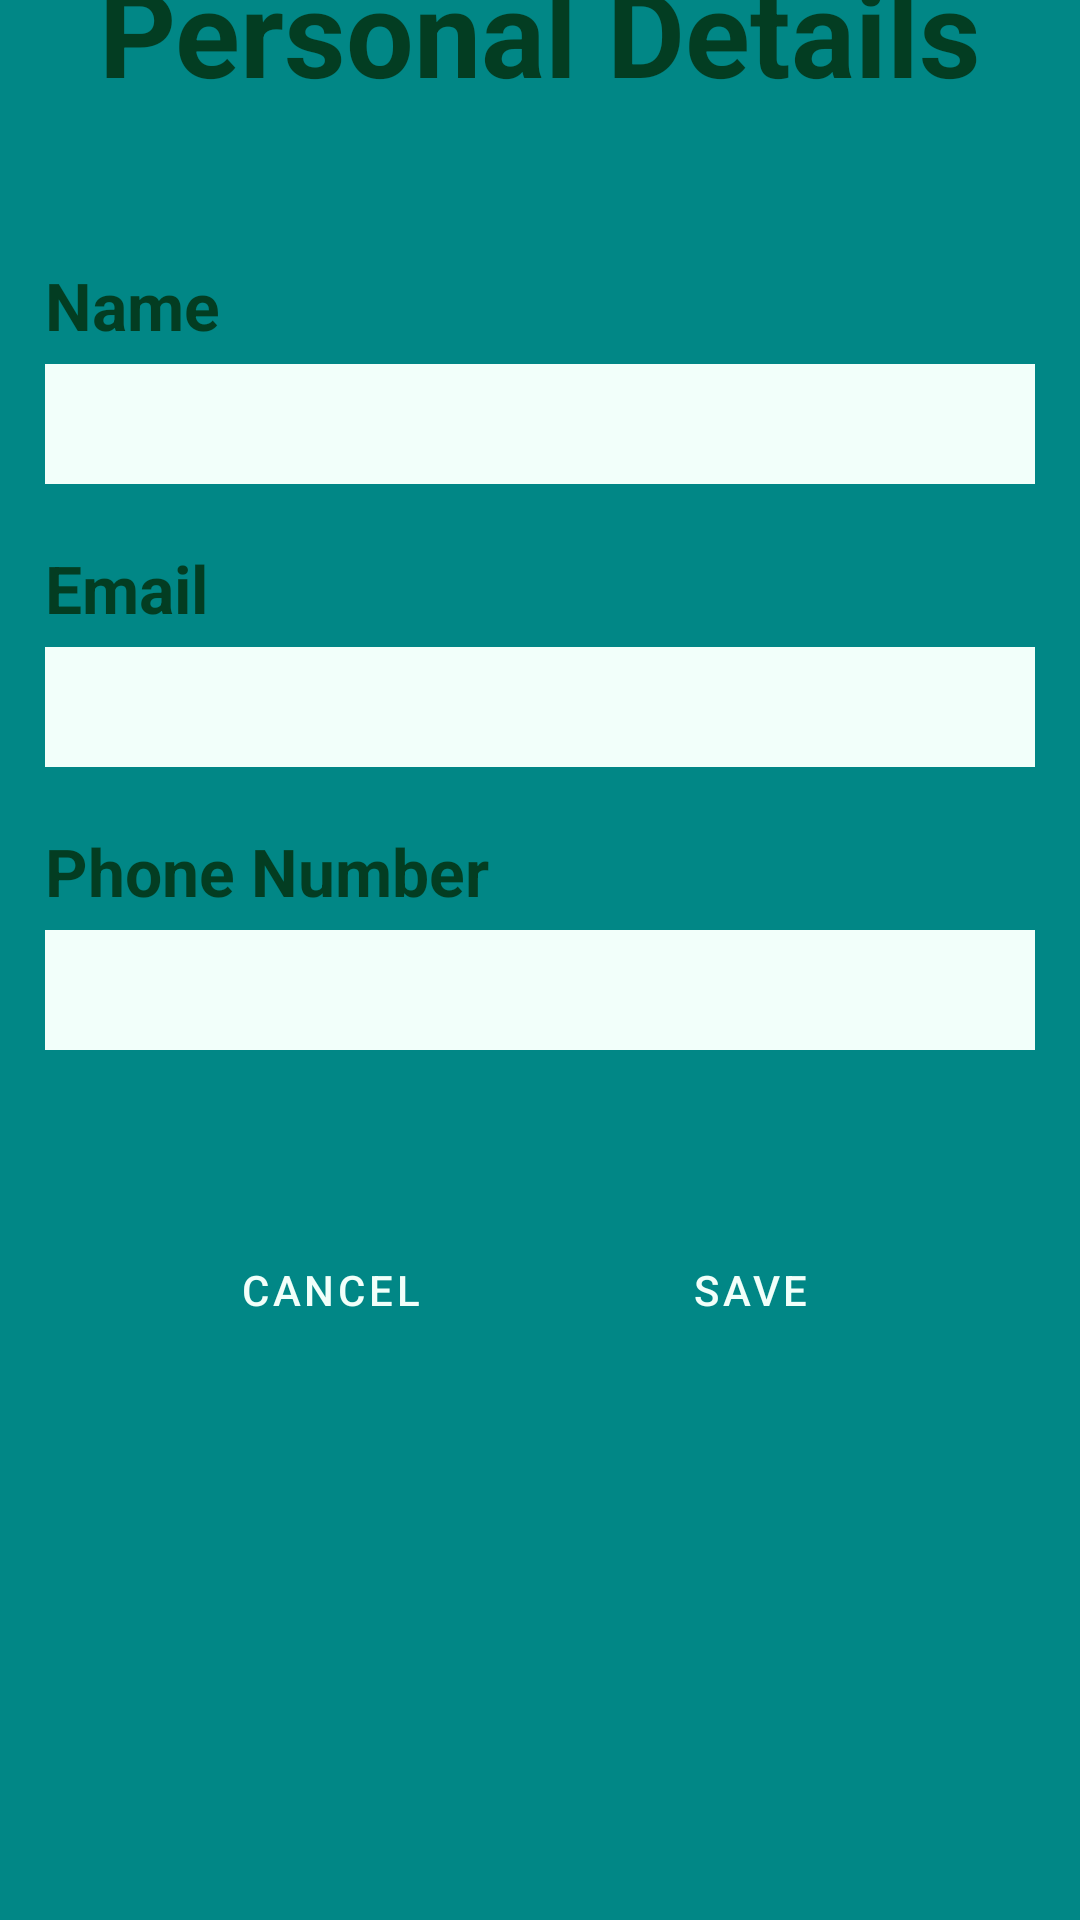

Layout XML and referenced resources for this Android screen:
<!-- AndroidManifest.xml: application theme Theme.CvBuilderApp -->
<!-- res/layout/activity_personal_details.xml -->
<?xml version="1.0" encoding="utf-8"?>
<LinearLayout xmlns:android="http://schemas.android.com/apk/res/android"
    xmlns:app="http://schemas.android.com/apk/res-auto"
    xmlns:tools="http://schemas.android.com/tools"
    android:id="@+id/main"
    android:layout_width="match_parent"
    android:layout_height="match_parent"
    tools:context=".PersonalDetails"
    android:orientation="vertical"
    android:background="@color/teal_700"
    android:gravity="center"
    >
    <TextView
        android:layout_width="match_parent"
        android:layout_height="wrap_content"
        android:text="@string/personDet"
        android:layout_marginTop="-150dp"
        android:textSize="40sp"
        android:textAlignment="center"
        android:textStyle="bold"
        android:textColor="@color/btnTextColor"
        android:layout_marginStart="15dp"
        android:layout_marginEnd="15dp"
        android:layout_marginBottom="50dp">

    </TextView>
    <TextView
        android:layout_width="match_parent"
        android:layout_height="wrap_content"
        android:text="Name"
        android:textSize="22sp"
        android:textStyle="bold"

        android:textColor="@color/btnTextColor"
        android:layout_marginStart="15dp"
        android:layout_marginEnd="15dp">

    </TextView>
    <EditText
        android:layout_width="match_parent"
        android:layout_height="40dp"
        android:layout_marginTop="5dp"
        android:textSize="18sp"
        android:textStyle="bold"
        android:background="@color/btnBackground"
        android:textColor="@color/btnTextColor"
        android:layout_marginStart="15dp"
        android:layout_marginEnd="15dp"
        android:id="@+id/etName">

    </EditText>
    <TextView
        android:layout_width="match_parent"
        android:layout_height="wrap_content"
        android:text="Email"
        android:textSize="22sp"
        android:layout_marginTop="20dp"
        android:textStyle="bold"
        android:textColor="@color/btnTextColor"
        android:layout_marginStart="15dp"
        android:layout_marginEnd="15dp">

    </TextView>
    <EditText
        android:layout_width="match_parent"
        android:layout_height="40dp"
        android:layout_marginTop="5dp"
        android:textSize="18sp"
        android:textStyle="bold"
        android:background="@color/btnBackground"
        android:textColor="@color/btnTextColor"
        android:layout_marginStart="15dp"
        android:layout_marginEnd="15dp"
        android:id="@+id/etEmail">

    </EditText>
    <TextView
        android:layout_width="match_parent"
        android:layout_height="wrap_content"
        android:text="Phone Number"
        android:textSize="22sp"
        android:textStyle="bold"
        android:textColor="@color/btnTextColor"
        android:layout_marginTop="20dp"
        android:layout_marginStart="15dp"
        android:layout_marginEnd="15dp">

    </TextView>
    <EditText
        android:layout_width="match_parent"
        android:layout_height="40dp"
        android:layout_marginTop="5dp"
        android:textSize="18sp"
        android:textStyle="bold"
        android:background="@color/btnBackground"
        android:textColor="@color/btnTextColor"
        android:layout_marginStart="15dp"
        android:layout_marginEnd="15dp"
        android:inputType="phone"
        android:id="@+id/etPhone">

    </EditText>
    <LinearLayout
        style="?android:attr/buttonBarStyle"
        android:layout_width="match_parent"
        android:layout_height="60dp"
        android:orientation="horizontal"
        android:layout_marginTop="50dp"
        android:gravity="center">

        <Button
            style="?android:attr/buttonBarButtonStyle"
            android:layout_width="120dp"
            android:layout_height="50dp"
            android:backgroundTint="@color/btnCancel"
            android:text="Cancel"
            android:textColor="@color/btnBackground"
            android:layout_margin="10dp"
            android:id="@+id/btnCancel">

        </Button>

        <Button
            style="?android:attr/buttonBarButtonStyle"
            android:layout_width="120dp"
            android:layout_height="50dp"
            android:backgroundTint="@color/btnSave"
            android:text="Save"
            android:textColor="@color/btnBackground"
            android:layout_margin="10dp"
            android:id="@+id/btnSave">

        </Button>
    </LinearLayout>



</LinearLayout>
<!-- resources referenced by this layout -->
<resources>
  <color name="btnBackground">#F2FFFA</color>
  <color name="btnCancel">#F44336</color>
  <color name="btnSave">#0D840D</color>
  <color name="btnTextColor">#033D22</color>
  <color name="teal_700">#FF018786</color>
  <string name="personDet">Personal Details</string>
  <style name="Theme.CvBuilderApp" parent="Theme.MaterialComponents.DayNight.DarkActionBar">
          
          <item name="colorPrimary">@color/purple_500</item>
          <item name="colorPrimaryVariant">@color/purple_700</item>
          <item name="colorOnPrimary">@color/white</item>
          
          <item name="colorSecondary">@color/teal_200</item>
          <item name="colorSecondaryVariant">@color/teal_700</item>
          <item name="colorOnSecondary">@color/black</item>
          
          <item name="android:statusBarColor">?attr/colorPrimaryVariant</item>
          
      </style>
  <color name="purple_500">#FF6200EE</color>
  <color name="purple_700">#FF3700B3</color>
  <color name="white">#FFFFFFFF</color>
  <color name="teal_200">#FF03DAC5</color>
  <color name="black">#FF000000</color>
</resources>
